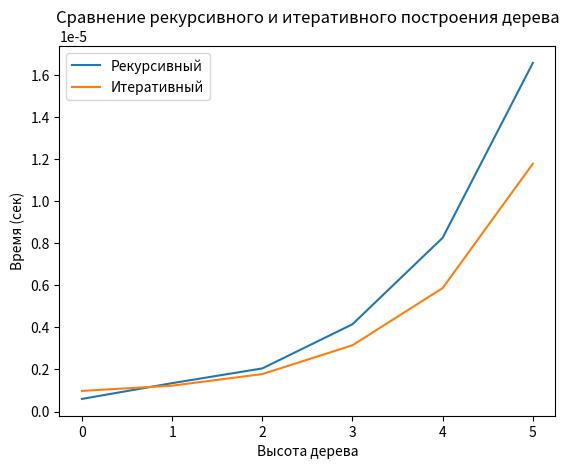

Here is the Python script that generated this plot:
# Вариант №6
# Root = 6; height = 5, left_leaf = (root*2)-2, right_leaf = root+4
import timeit
import matplotlib.pyplot as plt

def build_tree_recursive(root=6, height=5, left_leaf=lambda root: (root*2)-2, right_leaf=lambda root: root+4) -> dict or None:
    """
    Функция, которая строит дерево по заданным параметрам (есть значения по умолчанию):
    root -> значение корня (самого первого числа)
    height -> высота дерева (глубина списка со словарями)
    left_leaf и right_leaf -> лямбда-функции - формулы для левой и правой ветки соответственно
    При корректном вводе данных возвращает словарь, состоящий из:
        {'значение корня': [{'результат формулы для левой ветки': [...]},{'результат формулы для правой ветки': [...]}]}
    При некорректном вводе данных, возвращает "None"
    """

    # Проверяем, являются ли корень и высота целыми числами
    if type(root) != int or type(height) != int:
        return None
    # Проверяем, являются ли левая и правая ветки (лямбда)функциями
    if type(left_leaf) != type(lambda: None) or type(right_leaf) != type(lambda: None):
        return None

    # Проверяем, равна ли высота дерева 0
    if height == 0:
        return {str(root): []}

    return {str(root): [build_tree_recursive(left_leaf(root), height - 1), build_tree_recursive(right_leaf(root), height - 1)]}

def build_tree_iterative(root=6, height=5, left_leaf=lambda root: (root*2)-2, right_leaf=lambda root: root+4) -> dict or None:
    """
    Функция, которая строит дерево по заданным параметрам (есть значения по умолчанию):
    root -> значение корня (самого первого числа)
    height -> высота дерева (глубина списка со словарями)
    left_leaf и right_leaf -> лямбда-функции - формулы для левой и правой ветки соответственно
    При корректном вводе данных возвращает словарь, состоящий из:
        {'значение корня': [{'результат формулы для левой ветки': [...]},{'результат формулы для правой ветки': [...]}]}
    При некорректном вводе данных, возвращает "None"
    """

    # Проверяем, являются ли корень и высота целыми числами
    if type(root) != int or type(height) != int:
        return None
    # Проверяем, являются ли левая и правая ветки (лямбда)функциями
    if type(left_leaf) != type(lambda: None) or type(right_leaf) != type(lambda: None):
        return None

    # Создаем дерево
    tree = {str(root): []}
    # Создаем список, состоящий из дерева и числа-ключа
    current_branch = [[tree, root]]
    # Открываем цикл for, зависящий от заданной высоты дерева
    for i in range(height):
        # Создаем пустой список (или очищаем старый), в который будем передавать ветки, которые будем расширять далее
        next_branch = []
        # Открываем цикл for, который берет 2 значения (словарь-ветка и ключ этого словаря) за каждую ветку в текущем списке
        for branch, key in current_branch:
            # Создаем 2 переменные (используя формулы в параметрах функции), которые содержат следующие 2 ветки от данной
            left = left_leaf(key)
            right = right_leaf(key)
            # Создаем список, в который добавляем следующие 2 ветки (созданных выше)
            two_leaves = [
                {str(left): []},
                {str(right): []}
            ]
            # Меняем значение текущей ветки, добавляя следующие 2 ветки
            branch[str(key)] = two_leaves
            # Добавляем в пустой список ещё 2 списка, содержащие по одной из следующих 2 веток(словарей) и по ключу, к этим веткам
            next_branch.extend([[two_leaves[0], left], [two_leaves[1], right]])
        # Меняем текущую ветку на следующую (для цикла for)
        current_branch = next_branch

    return tree

def benchmark(func, n:int, repeat=5):
    """Возвращает среднее время выполнения func(n)"""
    times = timeit.repeat(lambda: func(height=n), number=1, repeat=repeat)
    return min(times)

def main():

    result_recursive = []
    result_iterative = []

    for number in range(6):
        result_recursive.append(benchmark(build_tree_recursive, number))
        result_iterative.append(benchmark(build_tree_iterative, number))

    plt.plot(result_recursive, label="Рекурсивный")
    plt.plot(result_iterative, label="Итеративный")
    plt.xlabel("Высота дерева")
    plt.ylabel("Время (сек)")
    plt.title("Сравнение рекурсивного и итеративного построения дерева")
    plt.legend()
    plt.show()

    # print(f'Список: {test_data}')
    # print()
    # print(result_recursive)
    # print()
    # print(result_iterative)
    # print()

if __name__ == '__main__':
    main()
